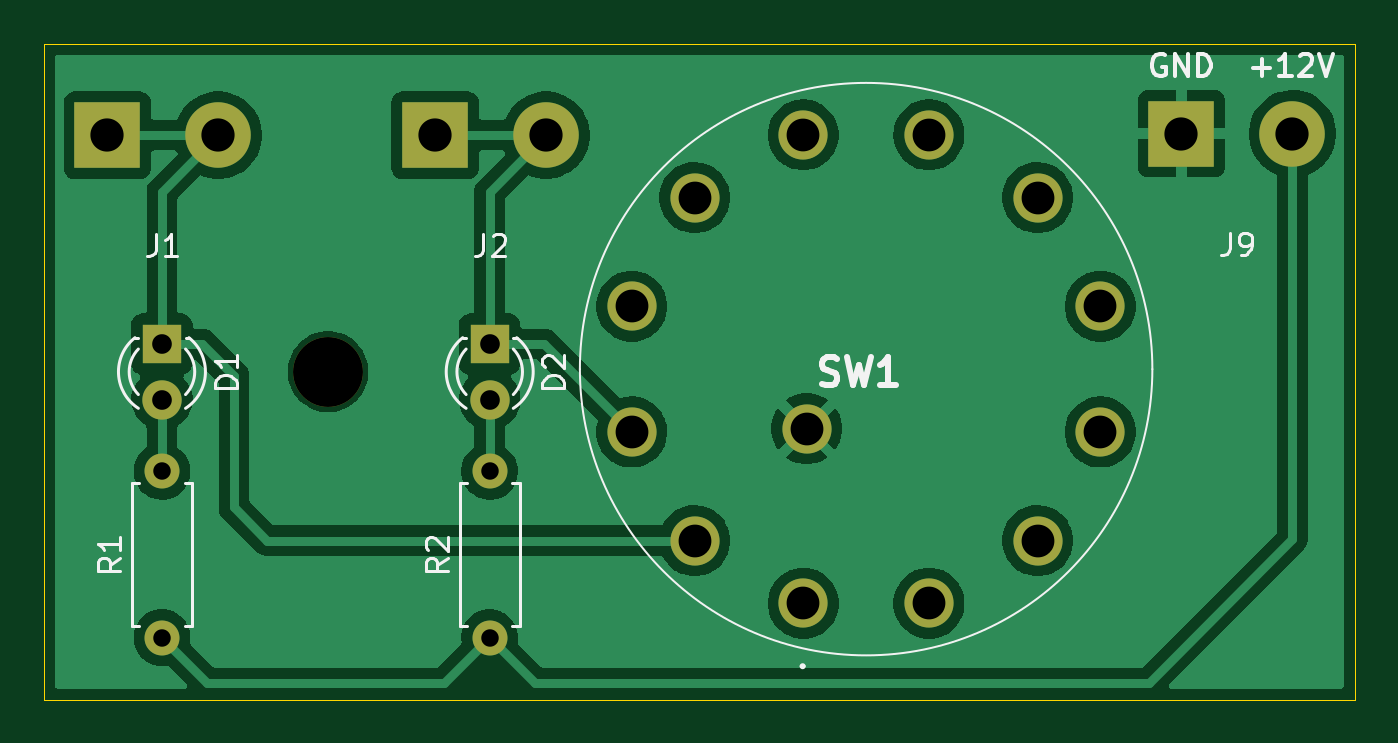
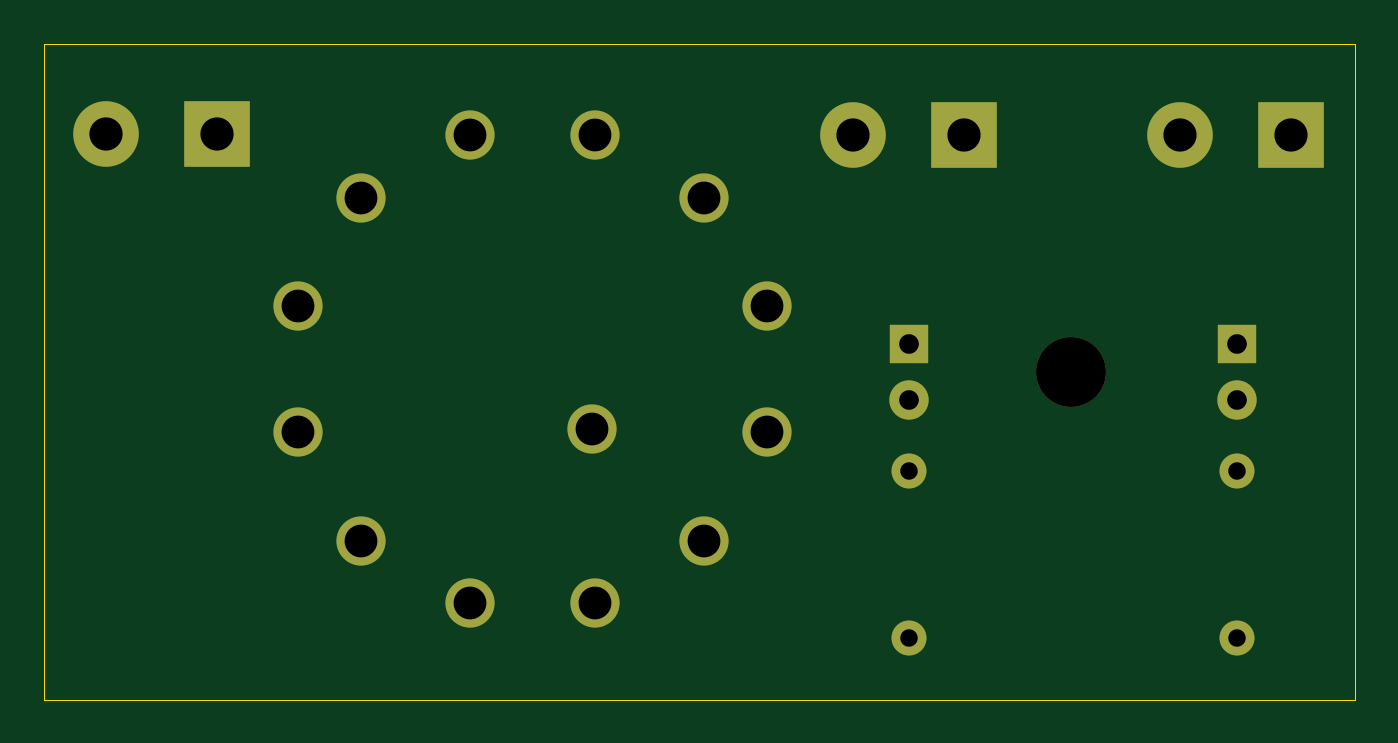
Circuit board: 8 layer files. Board 60.0 x 30.0 mm.
- bottom_copper: control-matrix-2-B_Cu.gbl (2695 bytes)
- bottom_mask: control-matrix-2-B_Mask.gbs (1576 bytes)
- outline: control-matrix-2-Edge_Cuts.gm1 (626 bytes)
- top_copper: control-matrix-2-F_Cu.gtl (52085 bytes)
- top_mask: control-matrix-2-F_Mask.gts (1576 bytes)
- top_silk: control-matrix-2-F_Silkscreen.gto (12451 bytes)
- drill: control-matrix-2-NPTH.drl (359 bytes)
- drill: control-matrix-2-PTH.drl (917 bytes)

=== bottom_copper: control-matrix-2-B_Cu.gbl ===
%TF.GenerationSoftware,KiCad,Pcbnew,9.0.0+dfsg-1*%
%TF.CreationDate,2025-03-19T00:38:02+01:00*%
%TF.ProjectId,control-matrix-2,636f6e74-726f-46c2-9d6d-61747269782d,1.0*%
%TF.SameCoordinates,Original*%
%TF.FileFunction,Copper,L2,Bot*%
%TF.FilePolarity,Positive*%
%FSLAX46Y46*%
G04 Gerber Fmt 4.6, Leading zero omitted, Abs format (unit mm)*
G04 Created by KiCad (PCBNEW 9.0.0+dfsg-1) date 2025-03-19 00:38:02*
%MOMM*%
%LPD*%
G01*
G04 APERTURE LIST*
%TA.AperFunction,ComponentPad*%
%ADD10C,2.250000*%
%TD*%
%TA.AperFunction,ComponentPad*%
%ADD11C,1.600000*%
%TD*%
%TA.AperFunction,ComponentPad*%
%ADD12O,1.600000X1.600000*%
%TD*%
%TA.AperFunction,ComponentPad*%
%ADD13R,1.800000X1.800000*%
%TD*%
%TA.AperFunction,ComponentPad*%
%ADD14C,1.800000*%
%TD*%
%TA.AperFunction,ComponentPad*%
%ADD15R,3.000000X3.000000*%
%TD*%
%TA.AperFunction,ComponentPad*%
%ADD16C,3.000000*%
%TD*%
G04 APERTURE END LIST*
D10*
%TO.P,SW1,1,1*%
%TO.N,unconnected-(SW1-Pad1)*%
X94754220Y-105600000D03*
%TO.P,SW1,2,2*%
%TO.N,Net-(D1-K)*%
X89778230Y-102727110D03*
%TO.P,SW1,3,3*%
%TO.N,Net-(D2-K)*%
X86905330Y-97751110D03*
%TO.P,SW1,4,4*%
%TO.N,unconnected-(SW1-Pad4)*%
X86905330Y-92005330D03*
%TO.P,SW1,5,5*%
%TO.N,unconnected-(SW1-Pad5)*%
X89778230Y-87029340D03*
%TO.P,SW1,6,6*%
%TO.N,unconnected-(SW1-Pad6)*%
X94754220Y-84156450D03*
%TO.P,SW1,7,7*%
%TO.N,unconnected-(SW1-Pad7)*%
X100500000Y-84156450D03*
%TO.P,SW1,8,8*%
%TO.N,unconnected-(SW1-Pad8)*%
X105476000Y-87029340D03*
%TO.P,SW1,9,9*%
%TO.N,unconnected-(SW1-Pad9)*%
X108348890Y-92005329D03*
%TO.P,SW1,10,10*%
%TO.N,unconnected-(SW1-Pad10)*%
X108348890Y-97751110D03*
%TO.P,SW1,11,11*%
%TO.N,unconnected-(SW1-Pad11)*%
X105476000Y-102727110D03*
%TO.P,SW1,12,12*%
%TO.N,unconnected-(SW1-Pad12)*%
X100500000Y-105600000D03*
%TO.P,SW1,13,13*%
%TO.N,GND*%
X94904750Y-97600580D03*
%TD*%
D11*
%TO.P,R2,1*%
%TO.N,+12V*%
X80400000Y-107170000D03*
D12*
%TO.P,R2,2*%
%TO.N,Net-(D2-A)*%
X80400000Y-99550000D03*
%TD*%
D13*
%TO.P,D2,1,K*%
%TO.N,Net-(D2-K)*%
X80400000Y-93730000D03*
D14*
%TO.P,D2,2,A*%
%TO.N,Net-(D2-A)*%
X80400000Y-96270000D03*
%TD*%
D11*
%TO.P,R1,1*%
%TO.N,+12V*%
X65400000Y-107170000D03*
D12*
%TO.P,R1,2*%
%TO.N,Net-(D1-A)*%
X65400000Y-99550000D03*
%TD*%
D13*
%TO.P,D1,1,K*%
%TO.N,Net-(D1-K)*%
X65400000Y-93730000D03*
D14*
%TO.P,D1,2,A*%
%TO.N,Net-(D1-A)*%
X65400000Y-96270000D03*
%TD*%
D15*
%TO.P,J1,1,Pin_1*%
%TO.N,Net-(D1-K)*%
X62900000Y-84170000D03*
D16*
%TO.P,J1,2,Pin_2*%
X67980000Y-84170000D03*
%TD*%
D15*
%TO.P,J2,1,Pin_1*%
%TO.N,Net-(D2-K)*%
X77900000Y-84170000D03*
D16*
%TO.P,J2,2,Pin_2*%
X82980000Y-84170000D03*
%TD*%
D15*
%TO.P,J9,1,Pin_1*%
%TO.N,GND*%
X112060000Y-84100000D03*
D16*
%TO.P,J9,2,Pin_2*%
%TO.N,+12V*%
X117140000Y-84100000D03*
%TD*%
M02*

=== bottom_mask: control-matrix-2-B_Mask.gbs ===
%TF.GenerationSoftware,KiCad,Pcbnew,9.0.0+dfsg-1*%
%TF.CreationDate,2025-03-19T00:38:02+01:00*%
%TF.ProjectId,control-matrix-2,636f6e74-726f-46c2-9d6d-61747269782d,1.0*%
%TF.SameCoordinates,Original*%
%TF.FileFunction,Soldermask,Bot*%
%TF.FilePolarity,Negative*%
%FSLAX46Y46*%
G04 Gerber Fmt 4.6, Leading zero omitted, Abs format (unit mm)*
G04 Created by KiCad (PCBNEW 9.0.0+dfsg-1) date 2025-03-19 00:38:02*
%MOMM*%
%LPD*%
G01*
G04 APERTURE LIST*
%ADD10C,2.250000*%
%ADD11C,1.600000*%
%ADD12O,1.600000X1.600000*%
%ADD13R,1.800000X1.800000*%
%ADD14C,1.800000*%
%ADD15C,3.200000*%
%ADD16R,3.000000X3.000000*%
%ADD17C,3.000000*%
G04 APERTURE END LIST*
D10*
%TO.C,SW1*%
X94754220Y-105600000D03*
X89778230Y-102727110D03*
X86905330Y-97751110D03*
X86905330Y-92005330D03*
X89778230Y-87029340D03*
X94754220Y-84156450D03*
X100500000Y-84156450D03*
X105476000Y-87029340D03*
X108348890Y-92005329D03*
X108348890Y-97751110D03*
X105476000Y-102727110D03*
X100500000Y-105600000D03*
X94904750Y-97600580D03*
%TD*%
D11*
%TO.C,R2*%
X80400000Y-107170000D03*
D12*
X80400000Y-99550000D03*
%TD*%
D13*
%TO.C,D2*%
X80400000Y-93730000D03*
D14*
X80400000Y-96270000D03*
%TD*%
D15*
%TO.C,H1*%
X73000000Y-95000000D03*
%TD*%
D11*
%TO.C,R1*%
X65400000Y-107170000D03*
D12*
X65400000Y-99550000D03*
%TD*%
D13*
%TO.C,D1*%
X65400000Y-93730000D03*
D14*
X65400000Y-96270000D03*
%TD*%
D16*
%TO.C,J1*%
X62900000Y-84170000D03*
D17*
X67980000Y-84170000D03*
%TD*%
D16*
%TO.C,J2*%
X77900000Y-84170000D03*
D17*
X82980000Y-84170000D03*
%TD*%
D16*
%TO.C,J9*%
X112060000Y-84100000D03*
D17*
X117140000Y-84100000D03*
%TD*%
M02*

=== outline: control-matrix-2-Edge_Cuts.gm1 ===
%TF.GenerationSoftware,KiCad,Pcbnew,9.0.0+dfsg-1*%
%TF.CreationDate,2025-03-19T00:38:02+01:00*%
%TF.ProjectId,control-matrix-2,636f6e74-726f-46c2-9d6d-61747269782d,1.0*%
%TF.SameCoordinates,Original*%
%TF.FileFunction,Profile,NP*%
%FSLAX46Y46*%
G04 Gerber Fmt 4.6, Leading zero omitted, Abs format (unit mm)*
G04 Created by KiCad (PCBNEW 9.0.0+dfsg-1) date 2025-03-19 00:38:02*
%MOMM*%
%LPD*%
G01*
G04 APERTURE LIST*
%TA.AperFunction,Profile*%
%ADD10C,0.050000*%
%TD*%
G04 APERTURE END LIST*
D10*
X60000000Y-80000000D02*
X120000000Y-80000000D01*
X120000000Y-110000000D01*
X60000000Y-110000000D01*
X60000000Y-80000000D01*
M02*

=== top_copper: control-matrix-2-F_Cu.gtl (52085 bytes, source omitted) ===
=== top_mask: control-matrix-2-F_Mask.gts ===
%TF.GenerationSoftware,KiCad,Pcbnew,9.0.0+dfsg-1*%
%TF.CreationDate,2025-03-19T00:38:02+01:00*%
%TF.ProjectId,control-matrix-2,636f6e74-726f-46c2-9d6d-61747269782d,1.0*%
%TF.SameCoordinates,Original*%
%TF.FileFunction,Soldermask,Top*%
%TF.FilePolarity,Negative*%
%FSLAX46Y46*%
G04 Gerber Fmt 4.6, Leading zero omitted, Abs format (unit mm)*
G04 Created by KiCad (PCBNEW 9.0.0+dfsg-1) date 2025-03-19 00:38:02*
%MOMM*%
%LPD*%
G01*
G04 APERTURE LIST*
%ADD10C,2.250000*%
%ADD11C,1.600000*%
%ADD12O,1.600000X1.600000*%
%ADD13R,1.800000X1.800000*%
%ADD14C,1.800000*%
%ADD15C,3.200000*%
%ADD16R,3.000000X3.000000*%
%ADD17C,3.000000*%
G04 APERTURE END LIST*
D10*
%TO.C,SW1*%
X94754220Y-105600000D03*
X89778230Y-102727110D03*
X86905330Y-97751110D03*
X86905330Y-92005330D03*
X89778230Y-87029340D03*
X94754220Y-84156450D03*
X100500000Y-84156450D03*
X105476000Y-87029340D03*
X108348890Y-92005329D03*
X108348890Y-97751110D03*
X105476000Y-102727110D03*
X100500000Y-105600000D03*
X94904750Y-97600580D03*
%TD*%
D11*
%TO.C,R2*%
X80400000Y-107170000D03*
D12*
X80400000Y-99550000D03*
%TD*%
D13*
%TO.C,D2*%
X80400000Y-93730000D03*
D14*
X80400000Y-96270000D03*
%TD*%
D15*
%TO.C,H1*%
X73000000Y-95000000D03*
%TD*%
D11*
%TO.C,R1*%
X65400000Y-107170000D03*
D12*
X65400000Y-99550000D03*
%TD*%
D13*
%TO.C,D1*%
X65400000Y-93730000D03*
D14*
X65400000Y-96270000D03*
%TD*%
D16*
%TO.C,J1*%
X62900000Y-84170000D03*
D17*
X67980000Y-84170000D03*
%TD*%
D16*
%TO.C,J2*%
X77900000Y-84170000D03*
D17*
X82980000Y-84170000D03*
%TD*%
D16*
%TO.C,J9*%
X112060000Y-84100000D03*
D17*
X117140000Y-84100000D03*
%TD*%
M02*

=== top_silk: control-matrix-2-F_Silkscreen.gto (12451 bytes, source omitted) ===
=== drill: control-matrix-2-NPTH.drl ===
M48
; DRILL file {KiCad 9.0.0+dfsg-1} date 2025-03-19T00:37:28+0100
; FORMAT={-:-/ absolute / metric / decimal}
; #@! TF.CreationDate,2025-03-19T00:37:28+01:00
; #@! TF.GenerationSoftware,Kicad,Pcbnew,9.0.0+dfsg-1
; #@! TF.FileFunction,NonPlated,1,2,NPTH
FMAT,2
METRIC
; #@! TA.AperFunction,NonPlated,NPTH,ComponentDrill
T1C3.200
%
G90
G05
T1
X73.0Y-95.0
M30

=== drill: control-matrix-2-PTH.drl ===
M48
; DRILL file {KiCad 9.0.0+dfsg-1} date 2025-03-19T00:37:28+0100
; FORMAT={-:-/ absolute / metric / decimal}
; #@! TF.CreationDate,2025-03-19T00:37:28+01:00
; #@! TF.GenerationSoftware,Kicad,Pcbnew,9.0.0+dfsg-1
; #@! TF.FileFunction,Plated,1,2,PTH
FMAT,2
METRIC
; #@! TA.AperFunction,Plated,PTH,ComponentDrill
T1C0.800
; #@! TA.AperFunction,Plated,PTH,ComponentDrill
T2C0.900
; #@! TA.AperFunction,Plated,PTH,ComponentDrill
T3C1.500
; #@! TA.AperFunction,Plated,PTH,ComponentDrill
T4C1.520
%
G90
G05
T1
X65.4Y-99.55
X65.4Y-107.17
X80.4Y-99.55
X80.4Y-107.17
T2
X65.4Y-93.73
X65.4Y-96.27
X80.4Y-93.73
X80.4Y-96.27
T3
X86.905Y-92.005
X86.905Y-97.751
X89.778Y-87.029
X89.778Y-102.727
X94.754Y-84.156
X94.754Y-105.6
X94.905Y-97.601
X100.5Y-84.156
X100.5Y-105.6
X105.476Y-87.029
X105.476Y-102.727
X108.349Y-92.005
X108.349Y-97.751
T4
X62.9Y-84.17
X67.98Y-84.17
X77.9Y-84.17
X82.98Y-84.17
X112.06Y-84.1
X117.14Y-84.1
M30
